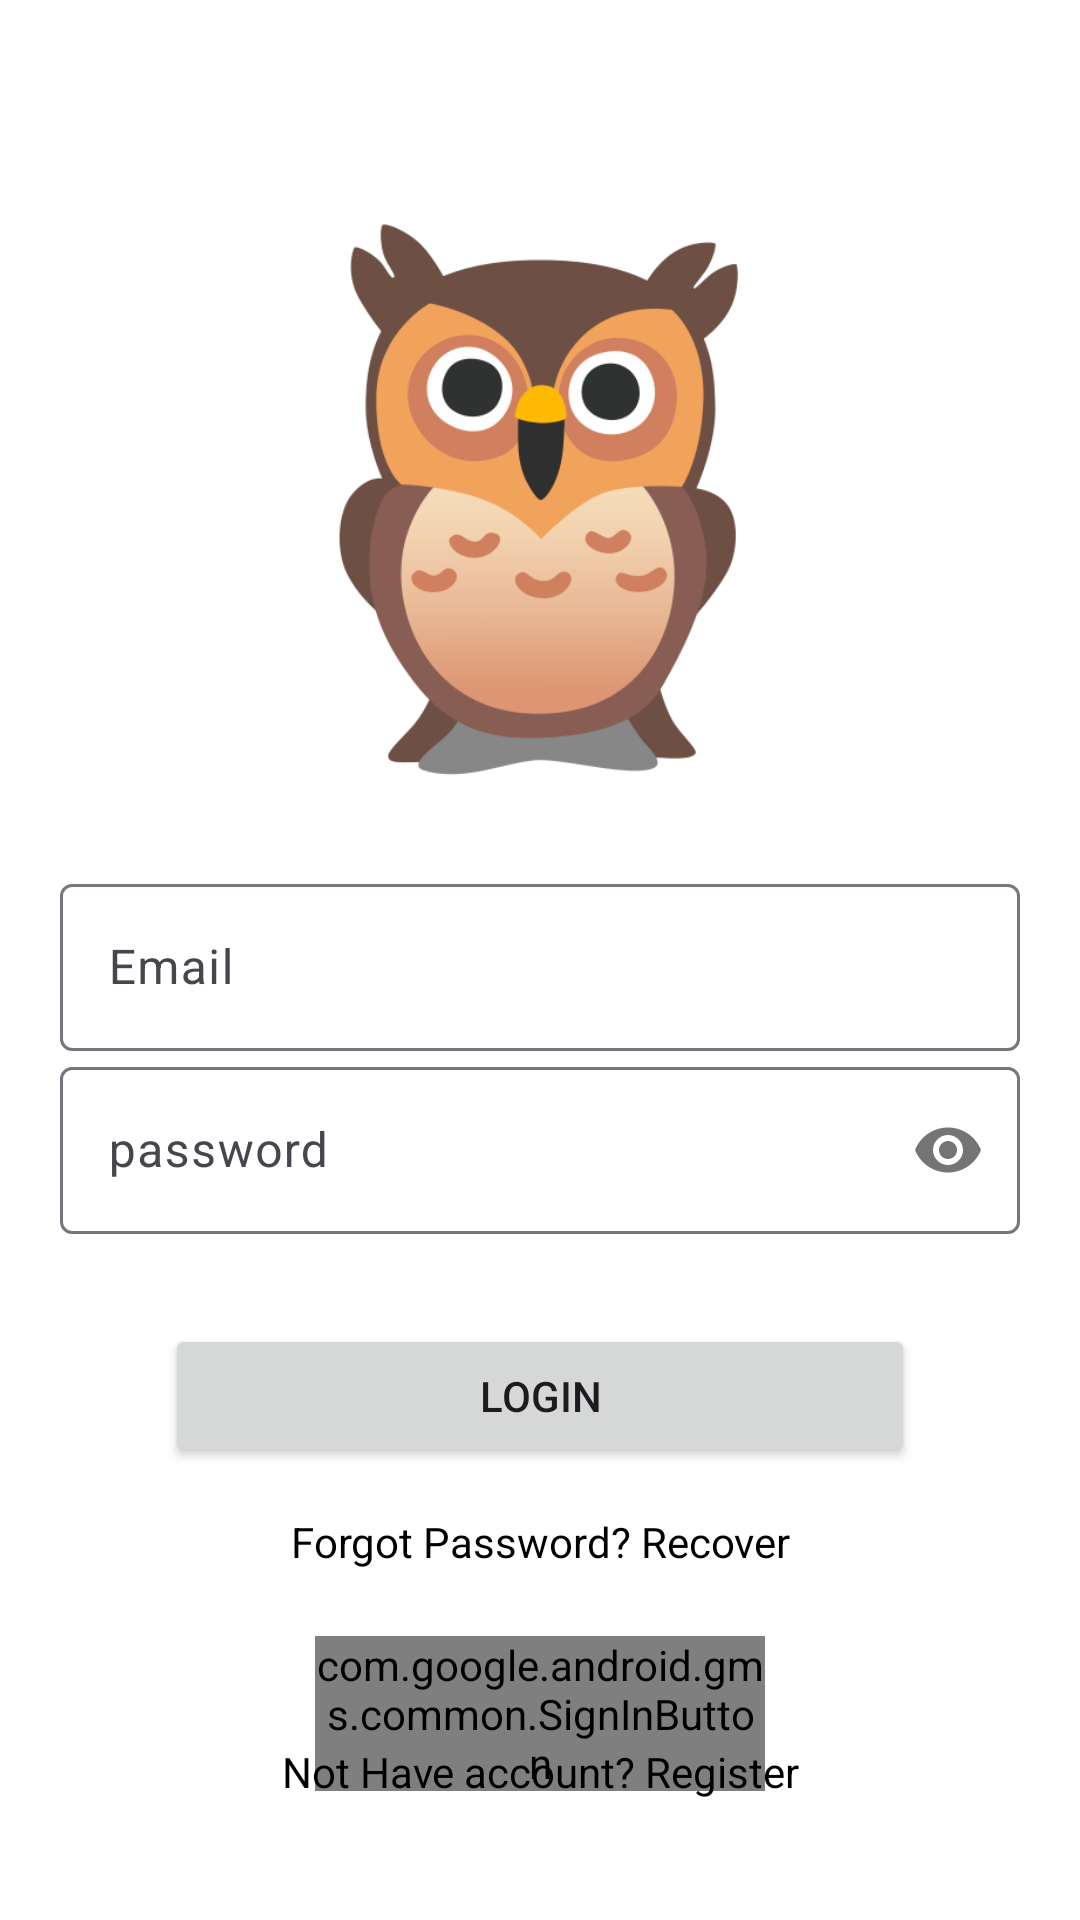

Write the Android layout XML for this screen, with the resource values it uses.
<!-- AndroidManifest.xml: application theme Theme.FirebaseApp -->
<!-- res/layout/activity_login.xml -->
<?xml version="1.0" encoding="utf-8"?>
<RelativeLayout xmlns:android="http://schemas.android.com/apk/res/android"
    xmlns:app="http://schemas.android.com/apk/res-auto"
    xmlns:tools="http://schemas.android.com/tools"
    android:layout_width="match_parent"
    android:layout_height="match_parent"
    android:background="@color/white"
    android:padding="20dp"
    tools:context=".LoginActivity">

    
    <androidx.appcompat.widget.Toolbar
        android:id="@+id/toolbar"
        android:layout_width="match_parent"
        android:layout_height="?attr/actionBarSize"
        android:elevation="4dp"
        android:theme="@style/ThemeOverlay.AppCompat.ActionBar"/>


    <ImageView
        android:layout_width="200dp"
        android:layout_height="250dp"
        android:src="@mipmap/app_icon1"
        android:layout_centerHorizontal="true"
        android:layout_marginTop="20dp"/>

    








    
    <com.google.android.material.textfield.TextInputLayout
        android:id="@+id/emailTIL"
        android:layout_width="match_parent"
        android:layout_height="wrap_content"
        android:layout_centerHorizontal="true"
        android:layout_centerVertical="true">

        <EditText
            android:id="@+id/emailEt"
            android:layout_width="match_parent"
            android:layout_height="wrap_content"
            android:hint="Email"
            android:inputType="textEmailAddress" />

    </com.google.android.material.textfield.TextInputLayout>


    

    <com.google.android.material.textfield.TextInputLayout
        android:id="@+id/passwordTIL"
        android:layout_width="match_parent"
        android:layout_height="wrap_content"
        android:layout_below="@+id/emailTIL"
        android:layout_centerHorizontal="true"
        android:layout_centerVertical="true"
        app:passwordToggleEnabled="true">

        <EditText
            android:id="@+id/passwordEt"
            android:layout_width="match_parent"
            android:layout_height="wrap_content"
            android:hint="password"
            android:inputType="textPassword" />

    </com.google.android.material.textfield.TextInputLayout>
    
    <Button
        android:id="@+id/LoginBtn"
        android:layout_width="250dp"
        android:layout_height="wrap_content"
        android:layout_below="@+id/passwordTIL"
        android:layout_centerHorizontal="true"
        android:layout_marginTop="30dp"
        android:drawablePadding="5dp"

        android:text="Login" />

    
    <TextView
        android:id="@+id/recoverPassTv"
        android:layout_width="match_parent"
        android:layout_height="wrap_content"
        android:layout_below="@+id/LoginBtn"
        android:text="Forgot Password? Recover"
        android:textAlignment="center"
        android:layout_marginTop="15dp"
        android:textColor="@color/black" />

    
    <com.google.android.gms.common.SignInButton
        android:id="@+id/googleLoginBtn"
        android:layout_width="150dp"
        android:layout_height="wrap_content"
        android:layout_centerHorizontal="true"
        android:layout_marginTop="22dp"
        android:layout_below="@+id/recoverPassTv">

    </com.google.android.gms.common.SignInButton>

    
    <TextView
        android:id="@+id/nothave_accountTv"
        android:layout_width="match_parent"
        android:layout_height="wrap_content"
        android:layout_alignParentBottom="true"
        android:layout_marginTop="30dp"
        android:text="Not Have account? Register"
        android:textAlignment="center"
        android:textColor="@color/black"
        android:layout_marginBottom="20dp"/>
</RelativeLayout>
<!-- resources referenced by this layout -->
<resources>
  <color name="black">#FF000000</color>
  <color name="white">#FFFFFFFF</color>
  <!-- mipmap app_icon1: jpg bitmap (mipmap-hdpi, 31571 bytes) -->
  <style name="Theme.FirebaseApp" parent="Base.Theme.FirebaseApp">
          <item name="android:forceDarkAllowed">false</item>
      </style>
  <style name="Base.Theme.FirebaseApp" parent="Theme.Material3.DayNight.NoActionBar">
          
          
          <item name="android:forceDarkAllowed">false</item>
      </style>
</resources>
